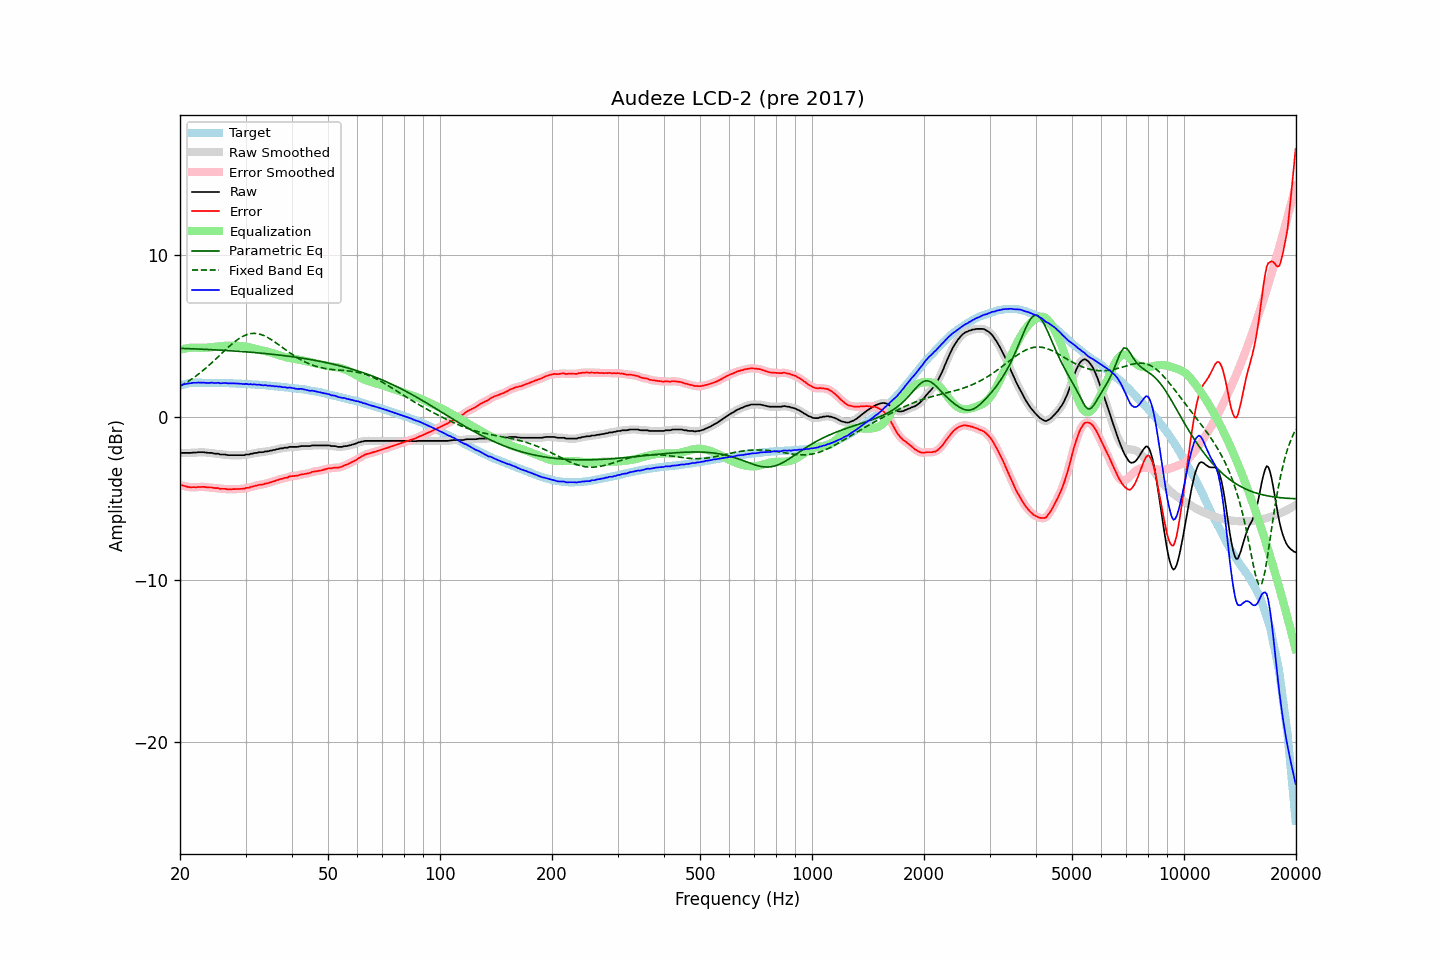

Values plotted in this chart, from the file beside it:
frequency, raw, error, smoothed, error_smoothed, equalization, parametric_eq, fixed_band_eq, equalized_raw, equalized_smoothed, target
20.00, -2.21, -4.17, -2.21, -4.16, 4.16, 4.25, 1.91, 1.94, 1.95, 1.96
20.20, -2.18, -4.17, -2.19, -4.18, 4.19, 4.25, 1.97, 2.00, 1.99, 1.99
20.40, -2.18, -4.20, -2.19, -4.20, 4.21, 4.24, 2.02, 2.03, 2.03, 2.02
20.61, -2.18, -4.22, -2.18, -4.22, 4.23, 4.24, 2.08, 2.05, 2.05, 2.04
20.81, -2.18, -4.25, -2.18, -4.25, 4.25, 4.24, 2.15, 2.07, 2.07, 2.07
21.02, -2.18, -4.28, -2.19, -4.28, 4.27, 4.23, 2.21, 2.08, 2.08, 2.10
21.23, -2.18, -4.29, -2.18, -4.29, 4.28, 4.23, 2.27, 2.10, 2.10, 2.11
21.44, -2.18, -4.30, -2.18, -4.30, 4.29, 4.22, 2.34, 2.11, 2.11, 2.12
21.66, -2.16, -4.29, -2.17, -4.30, 4.30, 4.22, 2.41, 2.13, 2.12, 2.13
21.87, -2.16, -4.29, -2.16, -4.30, 4.30, 4.22, 2.48, 2.13, 2.13, 2.13
22.09, -2.16, -4.30, -2.16, -4.29, 4.29, 4.21, 2.55, 2.13, 2.14, 2.14
22.31, -2.14, -4.28, -2.15, -4.29, 4.29, 4.21, 2.63, 2.14, 2.14, 2.14
22.54, -2.14, -4.28, -2.14, -4.28, 4.28, 4.20, 2.70, 2.14, 2.14, 2.14
22.76, -2.14, -4.28, -2.14, -4.27, 4.28, 4.20, 2.78, 2.14, 2.14, 2.14
22.99, -2.14, -4.27, -2.14, -4.28, 4.28, 4.19, 2.86, 2.14, 2.14, 2.13
23.22, -2.14, -4.27, -2.15, -4.28, 4.28, 4.19, 2.95, 2.14, 2.13, 2.13
23.45, -2.16, -4.29, -2.16, -4.29, 4.29, 4.19, 3.03, 2.13, 2.13, 2.13
23.69, -2.17, -4.30, -2.17, -4.30, 4.30, 4.18, 3.12, 2.12, 2.12, 2.13
23.92, -2.18, -4.31, -2.18, -4.31, 4.30, 4.18, 3.20, 2.12, 2.13, 2.13
24.16, -2.18, -4.31, -2.19, -4.31, 4.31, 4.17, 3.29, 2.13, 2.13, 2.13
24.40, -2.18, -4.31, -2.20, -4.32, 4.32, 4.17, 3.38, 2.14, 2.13, 2.13
24.65, -2.22, -4.34, -2.21, -4.34, 4.34, 4.16, 3.47, 2.11, 2.12, 2.12
24.89, -2.23, -4.35, -2.22, -4.34, 4.35, 4.16, 3.57, 2.11, 2.12, 2.12
25.14, -2.23, -4.35, -2.24, -4.36, 4.36, 4.15, 3.66, 2.12, 2.12, 2.12
25.39, -2.23, -4.35, -2.25, -4.37, 4.37, 4.14, 3.75, 2.13, 2.12, 2.12
25.65, -2.28, -4.40, -2.27, -4.38, 4.38, 4.14, 3.85, 2.09, 2.11, 2.12
25.91, -2.28, -4.39, -2.28, -4.39, 4.39, 4.13, 3.94, 2.11, 2.11, 2.11
26.16, -2.28, -4.39, -2.29, -4.40, 4.40, 4.13, 4.04, 2.12, 2.11, 2.11
26.43, -2.28, -4.39, -2.29, -4.40, 4.41, 4.12, 4.13, 2.12, 2.12, 2.11
26.69, -2.30, -4.41, -2.30, -4.41, 4.41, 4.12, 4.22, 2.11, 2.11, 2.11
26.96, -2.32, -4.43, -2.32, -4.42, 4.42, 4.11, 4.31, 2.09, 2.10, 2.11
27.23, -2.32, -4.42, -2.32, -4.43, 4.42, 4.10, 4.40, 2.09, 2.09, 2.10
27.50, -2.32, -4.42, -2.33, -4.42, 4.42, 4.10, 4.49, 2.09, 2.09, 2.10
27.77, -2.32, -4.41, -2.32, -4.41, 4.42, 4.09, 4.57, 2.09, 2.09, 2.09
28.05, -2.32, -4.41, -2.32, -4.41, 4.42, 4.08, 4.65, 2.09, 2.09, 2.09
28.33, -2.32, -4.40, -2.32, -4.41, 4.41, 4.08, 4.73, 2.09, 2.09, 2.08
28.62, -2.32, -4.40, -2.32, -4.40, 4.41, 4.07, 4.80, 2.08, 2.08, 2.08
28.90, -2.32, -4.40, -2.32, -4.40, 4.40, 4.06, 4.87, 2.08, 2.08, 2.08
29.19, -2.32, -4.39, -2.33, -4.40, 4.39, 4.06, 4.93, 2.07, 2.06, 2.07
29.48, -2.32, -4.39, -2.32, -4.39, 4.38, 4.05, 4.98, 2.06, 2.06, 2.07
29.78, -2.32, -4.38, -2.31, -4.37, 4.37, 4.04, 5.03, 2.05, 2.06, 2.06
30.08, -2.28, -4.34, -2.30, -4.36, 4.35, 4.03, 5.07, 2.07, 2.05, 2.06
30.38, -2.28, -4.33, -2.28, -4.33, 4.33, 4.03, 5.11, 2.05, 2.05, 2.05
30.68, -2.28, -4.33, -2.27, -4.31, 4.31, 4.02, 5.13, 2.03, 2.04, 2.05
30.99, -2.23, -4.27, -2.25, -4.29, 4.29, 4.01, 5.16, 2.05, 2.03, 2.04
31.30, -2.23, -4.26, -2.23, -4.26, 4.26, 4.00, 5.17, 2.03, 2.03, 2.03
31.61, -2.20, -4.23, -2.21, -4.23, 4.23, 3.99, 5.17, 2.03, 2.03, 2.03
31.93, -2.18, -4.20, -2.19, -4.21, 4.21, 3.99, 5.17, 2.03, 2.02, 2.02
32.24, -2.18, -4.19, -2.17, -4.18, 4.19, 3.98, 5.16, 2.01, 2.02, 2.01
32.57, -2.14, -4.15, -2.16, -4.16, 4.17, 3.97, 5.14, 2.02, 2.01, 2.01
32.89, -2.14, -4.14, -2.15, -4.15, 4.15, 3.96, 5.11, 2.00, 2.00, 2.00
33.22, -2.14, -4.13, -2.13, -4.13, 4.13, 3.95, 5.08, 1.98, 1.99, 1.99
33.55, -2.13, -4.12, -2.12, -4.11, 4.10, 3.94, 5.04, 1.97, 1.98, 1.99
33.89, -2.09, -4.07, -2.11, -4.09, 4.08, 3.93, 4.99, 1.99, 1.97, 1.98
34.23, -2.09, -4.06, -2.09, -4.06, 4.06, 3.92, 4.95, 1.96, 1.97, 1.97
34.57, -2.08, -4.04, -2.07, -4.03, 4.03, 3.91, 4.89, 1.95, 1.96, 1.96
34.92, -2.04, -3.99, -2.06, -4.00, 4.00, 3.90, 4.83, 1.96, 1.95, 1.95
35.27, -2.04, -3.98, -2.04, -3.97, 3.97, 3.89, 4.77, 1.93, 1.94, 1.94
35.62, -2.00, -3.93, -2.01, -3.94, 3.94, 3.88, 4.71, 1.94, 1.93, 1.93
35.97, -2.00, -3.92, -1.99, -3.91, 3.91, 3.87, 4.64, 1.90, 1.91, 1.92
... 635 more rows
